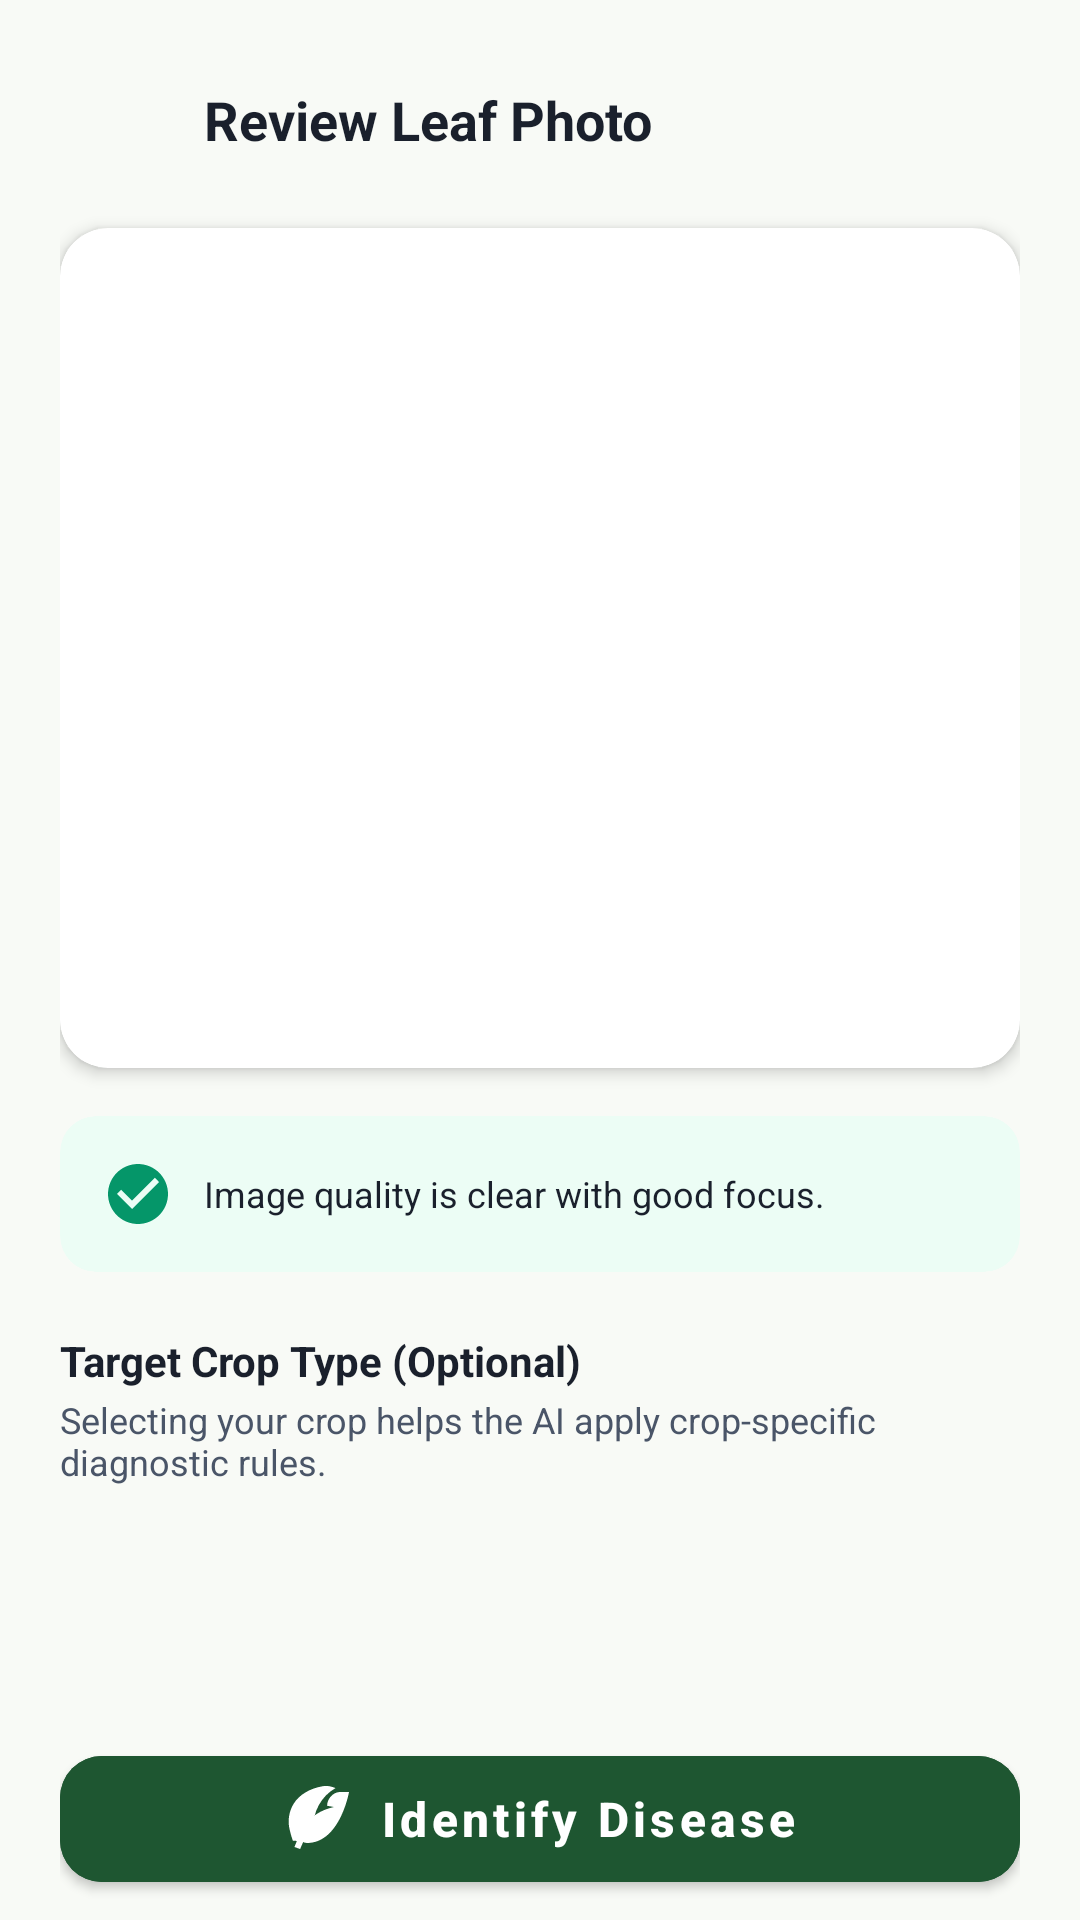

Android layout source for this screen:
<!-- AndroidManifest.xml: application theme Theme.SmartCropDoctor -->
<!-- res/layout/activity_image_review.xml -->
<?xml version="1.0" encoding="utf-8"?>
<androidx.coordinatorlayout.widget.CoordinatorLayout xmlns:android="http://schemas.android.com/apk/res/android"
    xmlns:app="http://schemas.android.com/apk/res-auto"
    android:layout_width="match_parent"
    android:layout_height="match_parent"
    android:background="@color/background_light">

    <androidx.core.widget.NestedScrollView
        android:layout_width="match_parent"
        android:layout_height="match_parent"
        android:fillViewport="true">

        <LinearLayout
            android:layout_width="match_parent"
            android:layout_height="wrap_content"
            android:orientation="vertical"
            android:padding="20dp">

            
            <LinearLayout
                android:layout_width="match_parent"
                android:layout_height="wrap_content"
                android:gravity="center_vertical"
                android:orientation="horizontal">

                <ImageButton
                    android:id="@+id/btnBack"
                    android:layout_width="40dp"
                    android:layout_height="40dp"
                    android:background="?attr/selectableItemBackgroundBorderless"
                    android:contentDescription="Back"
                    android:src="@drawable/ic_arrow_back"
                    app:tint="@color/text_primary" />

                <TextView
                    android:layout_width="0dp"
                    android:layout_height="wrap_content"
                    android:layout_marginStart="8dp"
                    android:layout_weight="1"
                    android:text="Review Leaf Photo"
                    android:textColor="@color/text_primary"
                    android:textSize="18sp"
                    android:textStyle="bold" />
            </LinearLayout>

            
            <androidx.cardview.widget.CardView
                android:layout_width="match_parent"
                android:layout_height="280dp"
                android:layout_marginTop="16dp"
                app:cardCornerRadius="16dp"
                app:cardElevation="3dp">

                <ImageView
                    android:id="@+id/ivReviewPhoto"
                    android:layout_width="match_parent"
                    android:layout_height="match_parent"
                    android:contentDescription="Selected leaf photo"
                    android:scaleType="centerCrop" />
            </androidx.cardview.widget.CardView>

            
            <androidx.cardview.widget.CardView
                android:id="@+id/cardQualityFeedback"
                android:layout_width="match_parent"
                android:layout_height="wrap_content"
                android:layout_marginTop="16dp"
                app:cardBackgroundColor="@color/status_healthy_bg"
                app:cardCornerRadius="12dp"
                app:cardElevation="0dp">

                <LinearLayout
                    android:layout_width="match_parent"
                    android:layout_height="wrap_content"
                    android:gravity="center_vertical"
                    android:orientation="horizontal"
                    android:padding="14dp">

                    <ImageView
                        android:id="@+id/ivQualityIcon"
                        android:layout_width="24dp"
                        android:layout_height="24dp"
                        android:contentDescription="Quality indicator"
                        android:src="@drawable/ic_check_circle"
                        app:tint="@color/status_healthy" />

                    <TextView
                        android:id="@+id/tvQualityMessage"
                        android:layout_width="0dp"
                        android:layout_height="wrap_content"
                        android:layout_marginStart="10dp"
                        android:layout_weight="1"
                        android:text="Image quality is clear with good focus."
                        android:textColor="@color/text_primary"
                        android:textSize="12sp" />
                </LinearLayout>
            </androidx.cardview.widget.CardView>

            
            <TextView
                android:layout_width="wrap_content"
                android:layout_height="wrap_content"
                android:layout_marginTop="20dp"
                android:text="Target Crop Type (Optional)"
                android:textColor="@color/text_primary"
                android:textSize="14sp"
                android:textStyle="bold" />

            <TextView
                android:layout_width="wrap_content"
                android:layout_height="wrap_content"
                android:layout_marginTop="2dp"
                android:text="Selecting your crop helps the AI apply crop-specific diagnostic rules."
                android:textColor="@color/text_secondary"
                android:textSize="12sp" />

            <Spinner
                android:id="@+id/spinnerCropSelect"
                android:layout_width="match_parent"
                android:layout_height="48dp"
                android:layout_marginTop="8dp"
                android:background="@drawable/bg_rounded_card"
                android:paddingStart="12dp"
                android:paddingEnd="12dp" />

            
            <LinearLayout
                android:layout_width="match_parent"
                android:layout_height="wrap_content"
                android:layout_marginTop="28dp"
                android:orientation="vertical">

                <com.google.android.material.button.MaterialButton
                    android:id="@+id/btnIdentifyDisease"
                    android:layout_width="match_parent"
                    android:layout_height="54dp"
                    android:backgroundTint="@color/primary"
                    android:text="Identify Disease"
                    android:textAllCaps="false"
                    android:textColor="@color/surface_white"
                    android:textSize="16sp"
                    android:textStyle="bold"
                    app:cornerRadius="14dp"
                    app:icon="@drawable/ic_leaf"
                    app:iconGravity="textStart"
                    app:iconTint="@color/surface_white" />

                <com.google.android.material.button.MaterialButton
                    android:id="@+id/btnChooseAnother"
                    android:layout_width="match_parent"
                    android:layout_height="50dp"
                    android:layout_marginTop="10dp"
                    android:backgroundTint="@color/surface_white"
                    android:text="Choose Another Image"
                    android:textAllCaps="false"
                    android:textColor="@color/primary"
                    android:textSize="14sp"
                    app:cornerRadius="14dp"
                    app:strokeColor="@color/primary"
                    app:strokeWidth="1.5dp" />
            </LinearLayout>
        </LinearLayout>
    </androidx.core.widget.NestedScrollView>
</androidx.coordinatorlayout.widget.CoordinatorLayout>
<!-- resources referenced by this layout -->
<resources>
  <color name="background_light">#F8FAF6</color>
  <color name="primary">#1E5631</color>
  <color name="status_healthy">#059669</color>
  <color name="status_healthy_bg">#ECFDF5</color>
  <color name="surface_white">#FFFFFF</color>
  <color name="text_primary">#1A202C</color>
  <color name="text_secondary">#4A5568</color>
  <!-- drawable ic_check_circle (drawable) -->
  <vector xmlns:android="http://schemas.android.com/apk/res/android"
      android:width="24dp"
      android:height="24dp"
      android:viewportWidth="24"
      android:viewportHeight="24">
    <path
        android:fillColor="@color/status_healthy"
        android:pathData="M12,2C6.48,2 2,6.48 2,12s4.48,10 10,10 10,-4.48 10,-10S17.52,2 12,2zm-2,15l-5,-5 1.41,-1.41L10,14.17l7.59,-7.59L19,8l-9,9z"/>
  </vector>
  <!-- drawable ic_leaf (drawable) -->
  <vector xmlns:android="http://schemas.android.com/apk/res/android"
      android:width="24dp"
      android:height="24dp"
      android:viewportWidth="24"
      android:viewportHeight="24">
    <path
        android:fillColor="@color/primary"
        android:pathData="M17,8C8,10 5.9,16.17 3.82,21.34L5.71,22l1,-2.3A4.49,4.49 0,0 0,8 20C19,20 22,3 22,3c0,0 -1,0 -3,0C17.3,3 15.65,4.35 15,6c-0.2,0.52 -0.3,1.06 -0.3,1.6L17,8z"/>
    <path
        android:fillColor="@color/secondary"
        android:pathData="M3.28,19.26C2.86,18.06 2.5,16.79 2.2,15.5 1.5,12.5 2,9.5 3.5,7 5.5,3.7 9.2,1.8 13.1,1.1c1.5,-0.3 3,0 4.4,0.6 -4.8,2.7 -7.5,7.9 -7.5,13.4 0,1.5 0.3,3 0.8,4.4L3.28,19.26z"/>
  </vector>
  <style name="Theme.SmartCropDoctor" parent="Theme.MaterialComponents.DayNight.NoActionBar">
          
          <item name="colorPrimary">@color/primary</item>
          <item name="colorPrimaryVariant">@color/primary_dark</item>
          <item name="colorOnPrimary">@color/surface_white</item>
          
          <item name="colorSecondary">@color/secondary</item>
          <item name="colorSecondaryVariant">@color/secondary_light</item>
          <item name="colorOnSecondary">@color/surface_white</item>
          
          <item name="android:statusBarColor">@color/primary_dark</item>
          <item name="android:windowLightStatusBar">false</item>
          
          <item name="android:windowBackground">@color/background_light</item>
          <item name="colorSurface">@color/surface_white</item>
          <item name="colorOnSurface">@color/text_primary</item>
      </style>
  <color name="secondary">#4C9A2A</color>
  <color name="primary_dark">#134E2E</color>
  <color name="secondary_light">#78C043</color>
</resources>
